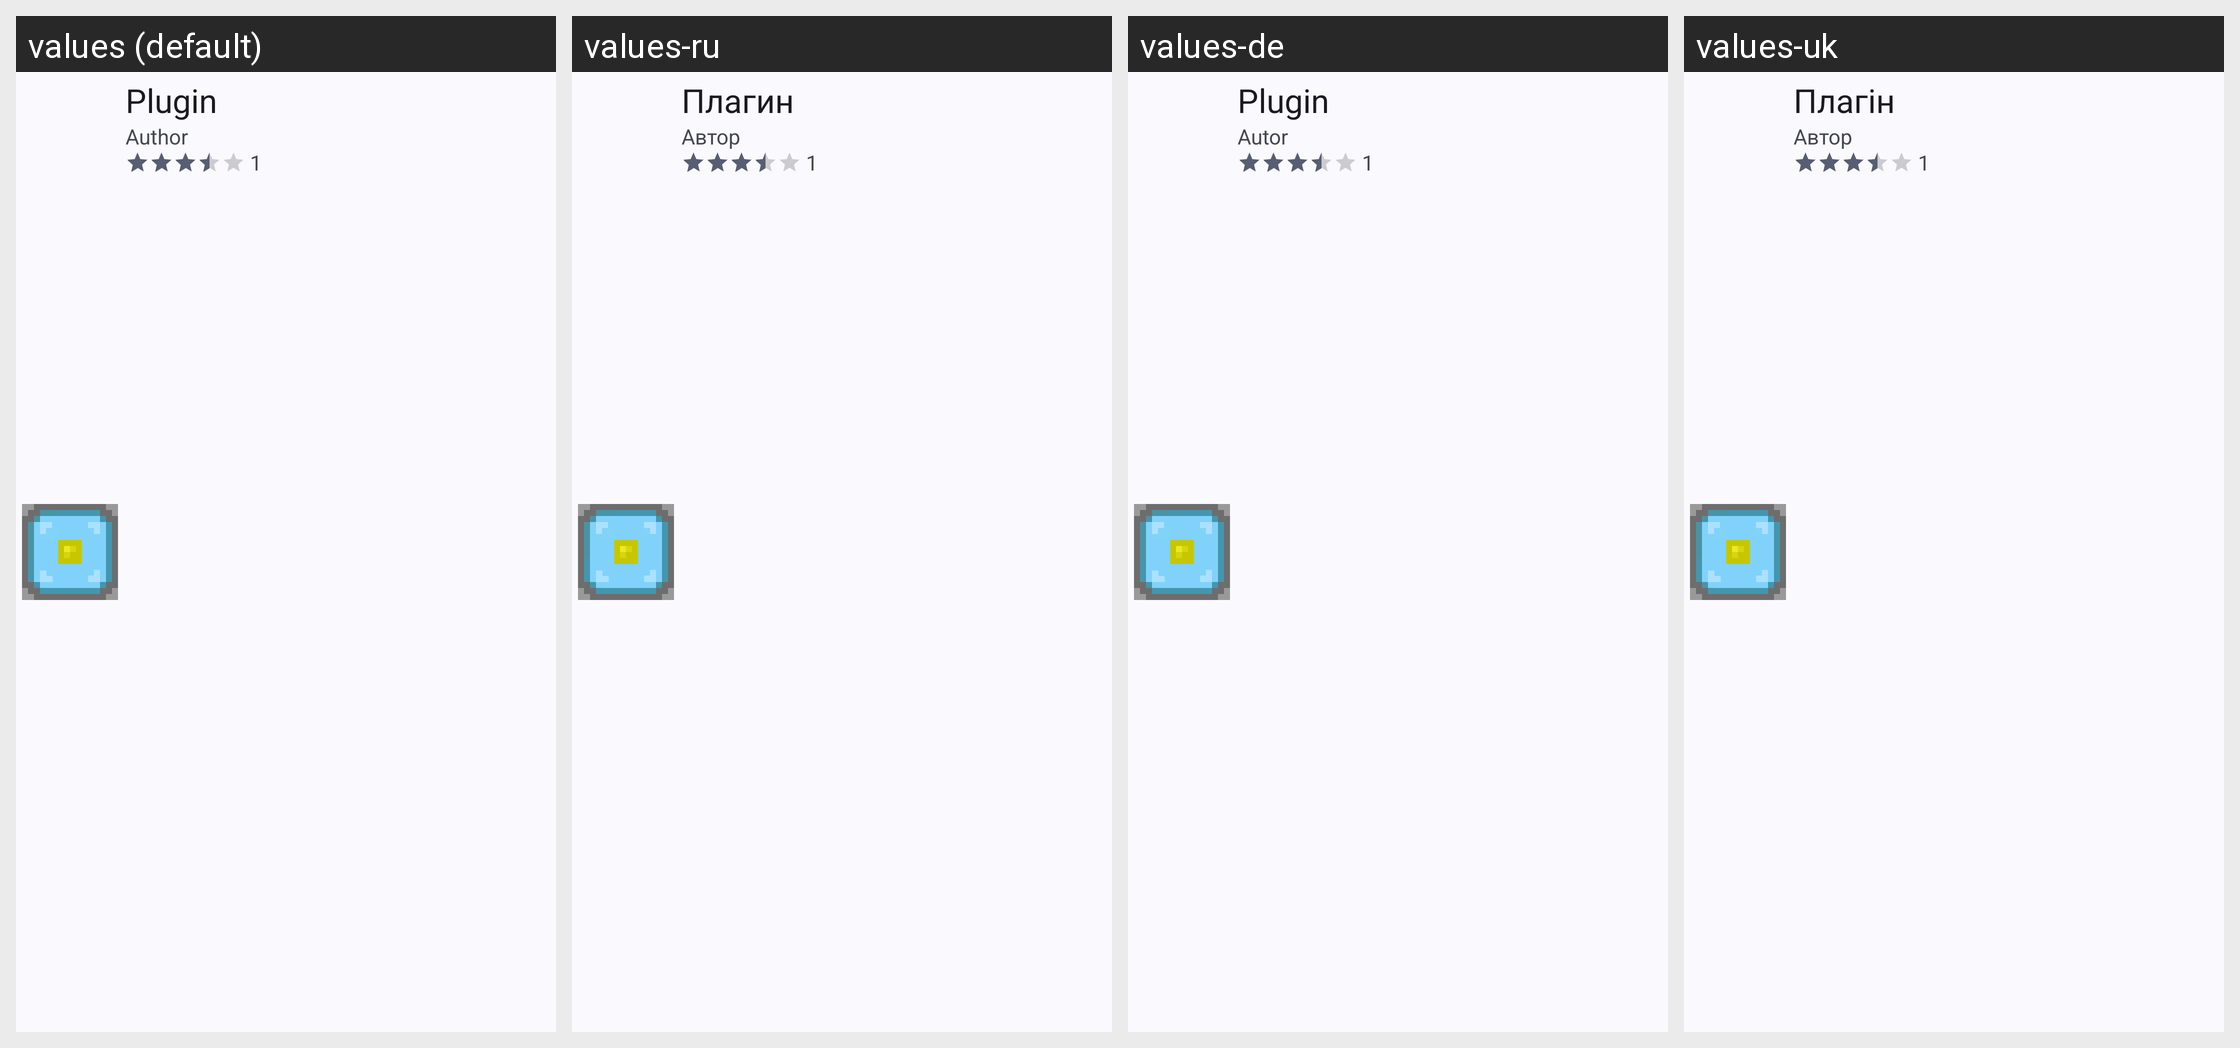

Locale-by-locale string values for the Android screen shown in this grid:
Android screen res/layout/plugin_card.xml rendered under 4 locales, left to right: values (default), values-ru, values-de, values-uk. Device: Nexus 5 (rendered at 1080×1920; each locale shown at half size, 540×960, under a caption strip naming it); theme AppTheme.
Other locales in the repository, not shown: values-es, values-fr, values-in, values-it, values-ja, values-pl, values-pt-rBR, values-tr, values-zh.
Strings drawn on this screen, with the default value and each locale's value (text and hints the layout hard-codes, and strings that could not be matched under every locale, appear in the picture but are not listed):

plugin
  values: Plugin
  values-ru: Плагин
  values-de: Plugin
  values-uk: Плагін

plugin_author
  values: Author
  values-ru: Автор
  values-de: Autor
  values-uk: Автор
